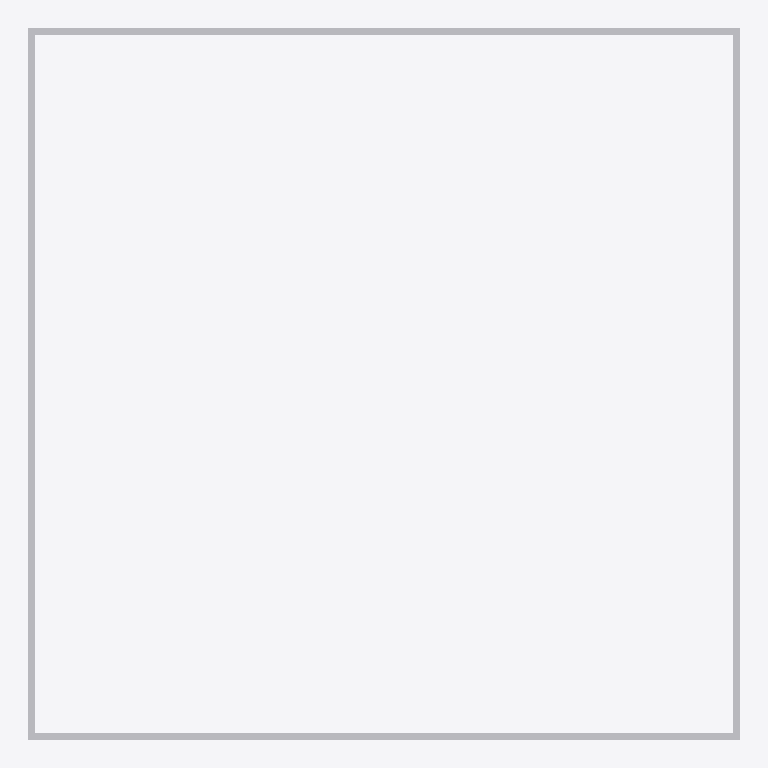
Plan cut of the same IFC building model at storey 'Port De Barcelona' (level 0.00 m, cut at 1.40 m), seen from above with north up, elements coloured by IFC class: 1 other element (light grey). No cut surface shows.
Extent 1.6 m × 1.6 m × 0.2 m (x, y, z). Storeys (1): Port De Barcelona at 0.00 m. Elements (1): 1 IfcFurnishingElement.

HEADER;
FILE_DESCRIPTION(('ViewDefinition [CoordinationView_V2.0]'),'2;1');
FILE_NAME('','',(''),(''),'','','');
FILE_SCHEMA(('IFC2X3'));
ENDSEC;
DATA;
#105=IFCPROJECT('34UKVHeH5CHvrwyycS_2aZ',$,'Port De Barcelona',$,$,'Port De Barcelona','Port De Barcelona',(#97),#92);
#130=IFCSITE('34UKVHeH5CHvrwyycS_2aX',$,'Default',$,$,#127,$,$,.ELEMENT.,(42,21,31,181945),(-71,-3,-24,-263305),0.0,$,$);
#115=IFCBUILDING('34UKVHeH5CHvrwyycS_2aY',$,'Port De Barcelona',$,$,#32,$,'Port De Barcelona',.ELEMENT.,$,$,$);
#124=IFCBUILDINGSTOREY('34UKVHeH5CHvrwyybZ1_NS',$,'Port De Barcelona',$,'Level:8mm Head',#122,$,'Port De Barcelona',.ELEMENT.,0.0);
#217=IFCFURNISHINGELEMENT('3bIPoWbR58Z8nPu7bRXmFM',$,'APBCN-URB-MOB-Alcorque_SinTapa_Cuadrado:1640mm:275994',$,'APBCN-URB-MOB-Alcorque_SinTapa_Cuadrado:1640mm',#215,#210,'275994');
ENDSEC;
